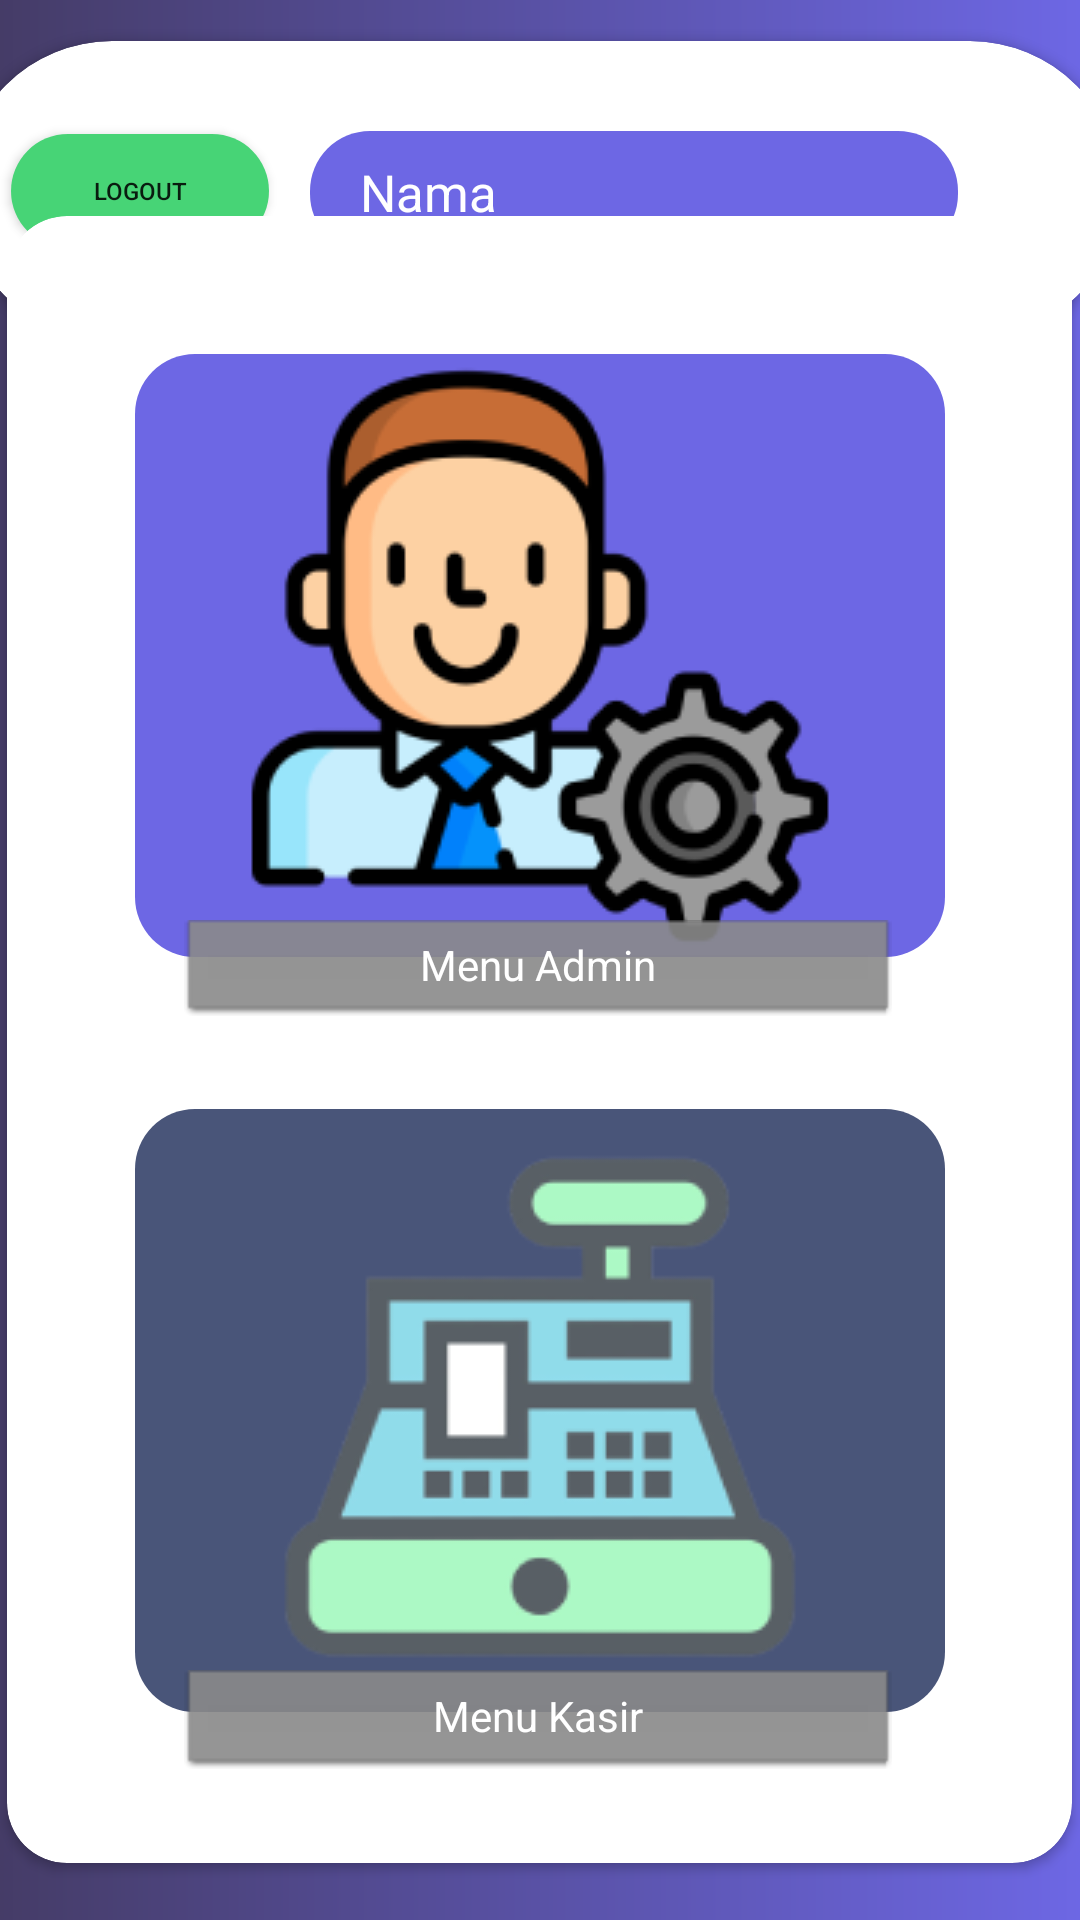

The Android layout XML behind this screen, and the referenced resources:
<!-- AndroidManifest.xml: application theme Theme.WaroengGakNoermal -->
<!-- res/layout/halaman_pilihan_waroeng.xml -->
<?xml version="1.0" encoding="utf-8"?>
<RelativeLayout
    xmlns:android="http://schemas.android.com/apk/res/android"
    xmlns:app="http://schemas.android.com/apk/res-auto"
    xmlns:tools="http://schemas.android.com/tools"
    android:layout_width="match_parent"
    android:layout_height="match_parent"
    tools:context=".HalamanPilihanWaroeng">

    <androidx.constraintlayout.widget.ConstraintLayout
        android:layout_width="match_parent"
        android:layout_height="match_parent"
        android:background="@drawable/gradien1">
        <androidx.cardview.widget.CardView
            android:id="@+id/cardView2"
            android:layout_width="386dp"
            android:layout_height="100dp"
            app:cardBackgroundColor="@color/white"
            app:cardCornerRadius="50dp"
            app:layout_constraintBottom_toBottomOf="parent"
            app:layout_constraintEnd_toEndOf="parent"
            app:layout_constraintStart_toStartOf="parent"
            app:layout_constraintTop_toTopOf="parent"
            app:layout_constraintVertical_bias="0.025">
            <androidx.constraintlayout.widget.ConstraintLayout
                android:layout_width="match_parent"
                android:layout_height="match_parent">

                <TextView
                    android:id="@+id/namaadmin"
                    android:layout_width="216dp"
                    android:layout_height="41dp"
                    android:background="@drawable/btnrounded"
                    android:gravity="center"
                    android:paddingStart="50px"
                    android:text="Nama"
                    android:textAlignment="viewStart"
                    android:textColor="@color/white"
                    android:textSize="17sp"
                    app:layout_constraintBottom_toBottomOf="parent"
                    app:layout_constraintEnd_toEndOf="parent"
                    app:layout_constraintHorizontal_bias="0.682"
                    app:layout_constraintStart_toStartOf="parent"
                    app:layout_constraintTop_toTopOf="parent"
                    app:layout_constraintVertical_bias="0.508"
                    tools:ignore="RtlCompat" />

                <ImageView
                    android:id="@+id/imageView5"
                    android:layout_width="83dp"
                    android:layout_height="79dp"
                    app:layout_constraintBottom_toBottomOf="parent"
                    app:layout_constraintEnd_toEndOf="parent"
                    app:layout_constraintHorizontal_bias="0.983"
                    app:layout_constraintStart_toStartOf="parent"
                    app:layout_constraintTop_toTopOf="parent"
                    app:layout_constraintVertical_bias="0.523"
                    app:srcCompat="@drawable/admin" />

                <Button
                    android:id="@+id/logoutadmin"
                    android:layout_width="86dp"
                    android:layout_height="38dp"
                    android:background="@drawable/imgrounded"
                    android:text="Logout"
                    android:textSize="8sp"
                    app:layout_constraintBottom_toBottomOf="parent"
                    app:layout_constraintEnd_toEndOf="parent"
                    app:layout_constraintHorizontal_bias="0.054"
                    app:layout_constraintStart_toStartOf="parent"
                    app:layout_constraintTop_toTopOf="parent" />
            </androidx.constraintlayout.widget.ConstraintLayout>
        </androidx.cardview.widget.CardView>



        <androidx.cardview.widget.CardView
            android:id="@+id/cardView"
            android:layout_width="355dp"
            android:layout_height="549dp"
            app:cardBackgroundColor="@color/white"
            app:cardCornerRadius="20dp"
            app:layout_constraintBottom_toBottomOf="parent"
            app:layout_constraintEnd_toEndOf="parent"
            app:layout_constraintHorizontal_bias="0.48"
            app:layout_constraintStart_toStartOf="parent"
            app:layout_constraintTop_toTopOf="parent"
            app:layout_constraintVertical_bias="0.792">
            <androidx.constraintlayout.widget.ConstraintLayout
                android:layout_width="match_parent"
                android:layout_height="match_parent">

                <ImageButton
                    android:id="@+id/menuadmin"
                    android:layout_width="270dp"
                    android:layout_height="201dp"
                    android:background="@drawable/btnrounded"
                    android:contentDescription="Tambah Produk"
                    app:layout_constraintBottom_toBottomOf="parent"
                    app:layout_constraintEnd_toEndOf="parent"
                    app:layout_constraintStart_toStartOf="parent"
                    app:layout_constraintTop_toTopOf="parent"
                    app:layout_constraintVertical_bias="0.132"
                    app:srcCompat="@drawable/new_project__8_" />

                <ImageButton
                    android:id="@+id/kasir"
                    android:layout_width="270dp"
                    android:layout_height="201dp"
                    android:background="@drawable/btnrounded2"
                    app:layout_constraintBottom_toBottomOf="parent"
                    app:layout_constraintEnd_toEndOf="parent"
                    app:layout_constraintStart_toStartOf="parent"
                    app:layout_constraintTop_toTopOf="parent"
                    app:layout_constraintVertical_bias="0.855"
                    app:srcCompat="@drawable/new_project__7_" />

                <TextView
                    android:id="@+id/textView2"
                    android:layout_width="236dp"
                    android:layout_height="32dp"
                    android:background="@android:drawable/editbox_dropdown_dark_frame"
                    android:gravity="center"
                    android:text="Menu Admin"
                    android:textAlignment="center"
                    android:textColor="@color/white"
                    app:layout_constraintBottom_toBottomOf="parent"
                    app:layout_constraintEnd_toEndOf="parent"
                    app:layout_constraintHorizontal_bias="0.495"
                    app:layout_constraintStart_toStartOf="parent"
                    app:layout_constraintTop_toTopOf="parent"
                    app:layout_constraintVertical_bias="0.454" />

                <TextView
                    android:id="@+id/textView4"
                    android:layout_width="236dp"
                    android:layout_height="33dp"
                    android:background="@android:drawable/editbox_dropdown_dark_frame"
                    android:gravity="center"
                    android:text="Menu Kasir"
                    android:textAlignment="center"
                    android:textColor="@color/white"
                    app:layout_constraintBottom_toBottomOf="parent"
                    app:layout_constraintEnd_toEndOf="parent"
                    app:layout_constraintHorizontal_bias="0.495"
                    app:layout_constraintStart_toStartOf="parent"
                    app:layout_constraintTop_toTopOf="parent"
                    app:layout_constraintVertical_bias="0.939" />

            </androidx.constraintlayout.widget.ConstraintLayout>
        </androidx.cardview.widget.CardView>
    </androidx.constraintlayout.widget.ConstraintLayout>
</RelativeLayout>
<!-- resources referenced by this layout -->
<resources>
  <color name="white">#FFFFFFFF</color>
  <!-- drawable btnrounded (drawable) -->
  <?xml version="1.0" encoding="utf-8"?>
  <shape android:shape="rectangle" xmlns:android="http://schemas.android.com/apk/res/android">
      <solid android:color="@color/waroeng3"/>
      <corners android:radius="20dp"/>
  </shape>
  <!-- drawable btnrounded2 (drawable) -->
  <?xml version="1.0" encoding="utf-8"?>
  <shape android:shape="rectangle" xmlns:android="http://schemas.android.com/apk/res/android">
      <solid android:color="#495579"/>
      <corners android:radius="20dp"/>
  </shape>
  <!-- drawable gradien1 (drawable) -->
  <?xml version="1.0" encoding="utf-8"?>
  <shape xmlns:android="http://schemas.android.com/apk/res/android">
      <gradient
          android:startColor="@color/waroeng2"
          android:endColor="@color/waroeng3"
          android:angle="0"/>
  
  </shape>
  <!-- drawable imgrounded (drawable) -->
  <?xml version="1.0" encoding="utf-8"?>
  <shape android:shape="rectangle" xmlns:android="http://schemas.android.com/apk/res/android">
      <solid android:color="#47D476"/>
      <corners android:radius="500dp"/>
  
  
  </shape>
  <!-- drawable new_project__7_: png bitmap (drawable, 11491 bytes) -->
  <!-- drawable new_project__8_: png bitmap (drawable, 15435 bytes) -->
  <style name="Theme.WaroengGakNoermal" parent="Theme.MaterialComponents.DayNight.DarkActionBar">
          
          <item name="colorPrimary">@color/purple_500</item>
          <item name="colorPrimaryVariant">@color/purple_700</item>
          <item name="colorOnPrimary">@color/white</item>
          
          <item name="colorSecondary">@color/teal_200</item>
          <item name="colorSecondaryVariant">@color/teal_700</item>
          <item name="colorOnSecondary">@color/black</item>
          
          <item name="android:statusBarColor">?attr/colorPrimaryVariant</item>
          
      </style>
  <color name="waroeng3">#6D67E4</color>
  <color name="waroeng2">#453C67</color>
  <color name="purple_500">#FF6200EE</color>
  <color name="purple_700">#FF3700B3</color>
  <color name="teal_200">#FF03DAC5</color>
  <color name="teal_700">#FF018786</color>
  <color name="black">#FF000000</color>
</resources>
